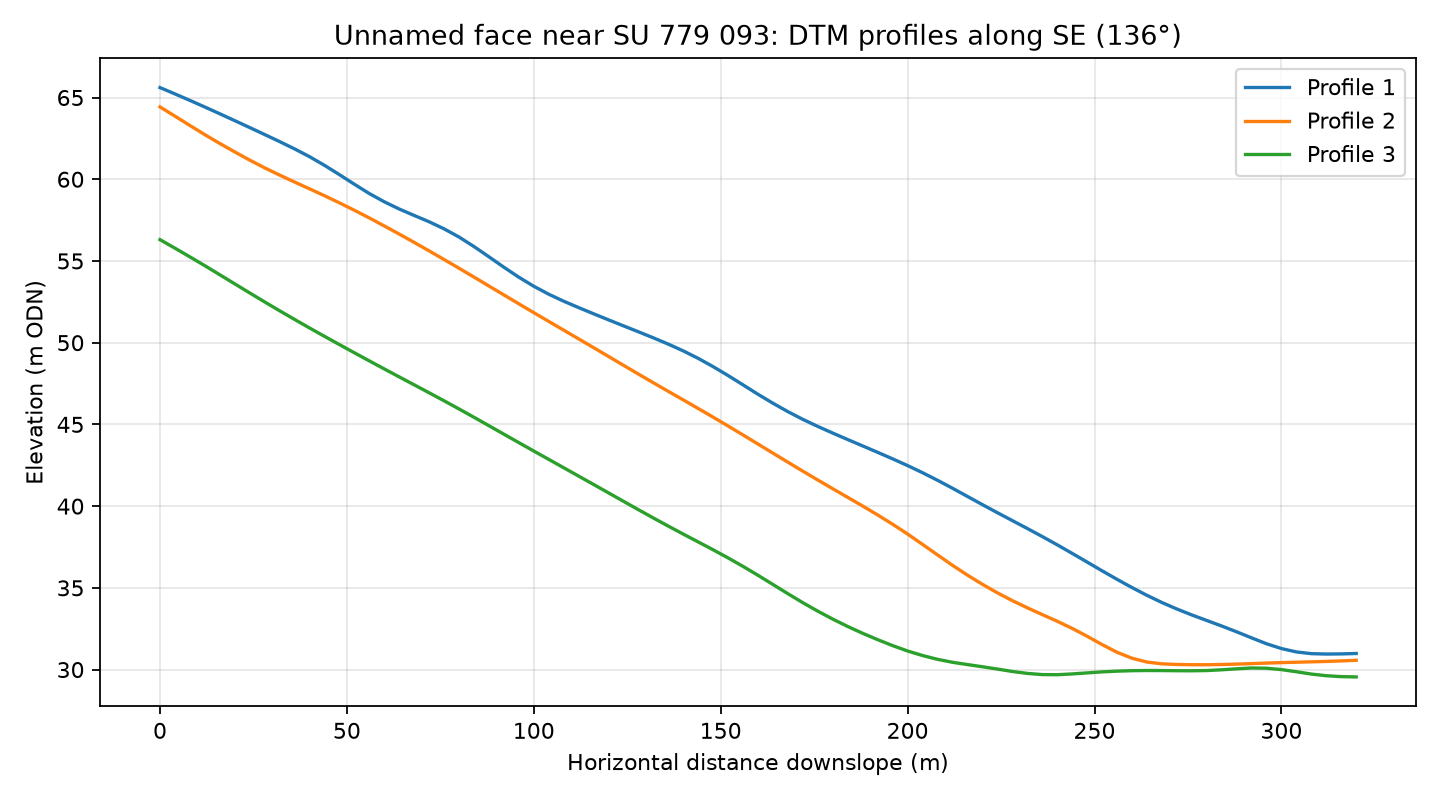

Values plotted in this chart, from the file beside it:
profile, distance_m, elevation_m
1, 0.0, 65.61
1, 4.0, 65.22
1, 8.0, 64.82
1, 12.0, 64.42
1, 16.0, 64.01
1, 20.0, 63.59
1, 24.0, 63.16
1, 28.0, 62.74
1, 32.0, 62.31
1, 36.0, 61.86
1, 40.0, 61.38
1, 44.0, 60.85
1, 48.0, 60.28
1, 52.0, 59.69
1, 56.0, 59.13
1, 60.0, 58.62
1, 64.0, 58.18
1, 68.0, 57.79
1, 72.0, 57.4
1, 76.0, 56.96
1, 80.0, 56.46
1, 84.0, 55.88
1, 88.0, 55.25
1, 92.0, 54.62
1, 96.0, 54.01
1, 100.0, 53.45
1, 104.0, 52.97
1, 108.0, 52.54
1, 112.0, 52.15
1, 116.0, 51.77
1, 120.0, 51.4
1, 124.0, 51.03
1, 128.0, 50.66
1, 132.0, 50.3
1, 136.0, 49.91
1, 140.0, 49.5
1, 144.0, 49.04
1, 148.0, 48.53
1, 152.0, 47.99
1, 156.0, 47.41
1, 160.0, 46.84
1, 164.0, 46.29
1, 168.0, 45.78
1, 172.0, 45.31
1, 176.0, 44.87
1, 180.0, 44.47
1, 184.0, 44.07
1, 188.0, 43.68
1, 192.0, 43.29
1, 196.0, 42.89
1, 200.0, 42.48
1, 204.0, 42.04
1, 208.0, 41.58
1, 212.0, 41.1
1, 216.0, 40.59
1, 220.0, 40.09
1, 224.0, 39.6
1, 228.0, 39.12
1, 232.0, 38.63
1, 236.0, 38.14
... 183 more rows
